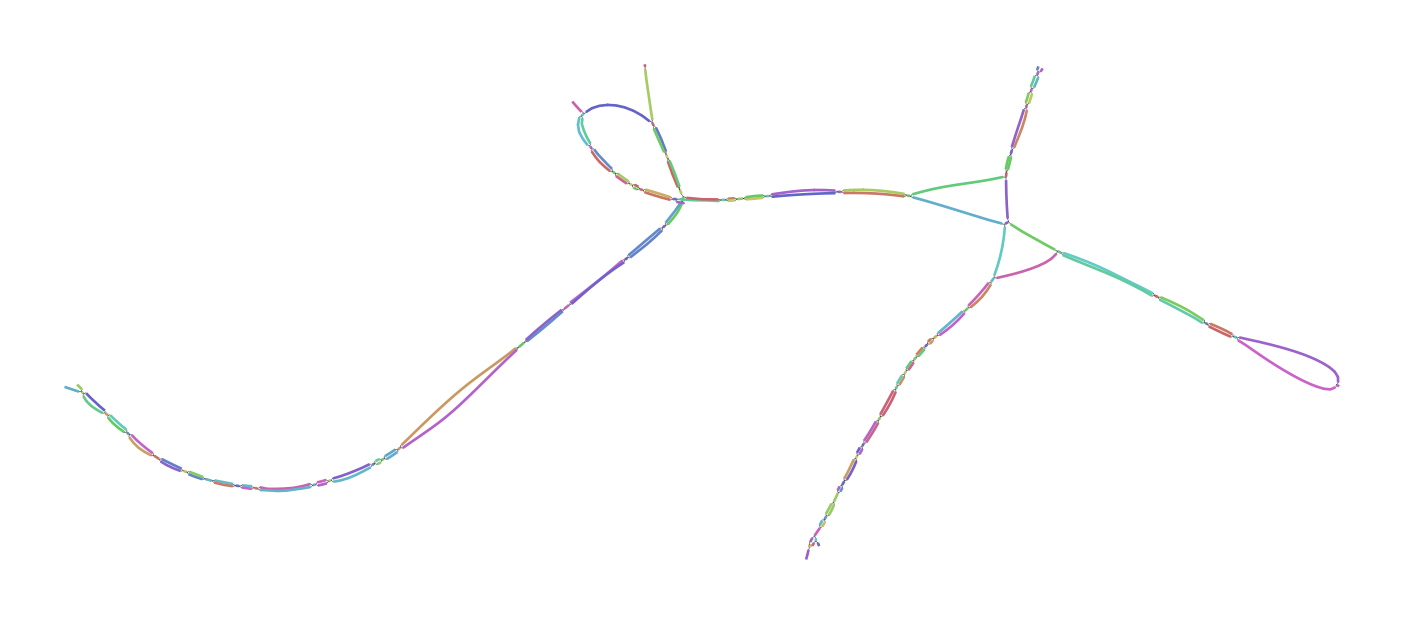

The data file committed next to this chart (first rows):
Node_Label, Sequence
k_173, CTCTCATCACTAGGAGTCCAGTCACAACTAAATGGTGCGG…
k_179, ATTCTCTCATCACTAGG
k_396, GTCAGTGGTTCGACGCTTCGGAGGAAGAGCCTCGAGATGC…
k_456, CTCGAGATGCCACGTGGACGAGGGCA
k_480, CGTGGACGAGGGCATGCCCACAGCACATCTTAACCTGGAC…
k_654, CCTGATAGGGTGCTGCAGAGGCCCACTGTATTGCTACTAA…
k_1552, TTATACCACATTTATGTGTGTAT
k_1570, ATTTATGTGTGTATTGATGGGTGTATAATAGTCAAGAGCG…
k_2435, CCGTAGACTTCTTCTTCCCCATACCAGCTTGCTACAGTCT…
k_2455, TTTTGGCATGCCGTAGACTTCTTC
k_2579, ACTGTGCATATTATGCAATGTTTATTCTTGTTTAGTGTGC…
k_2595, CCTCACATACTGTGCATATTAT
k_2824, ATGGATGACAACTTTGAATTCGG
k_2842, AACTTTGAATTCGGTCTTTGCCCGTGTGATGCTAGACCCT…
k_3097, AGTCCATCACTTTTTCCCTTCCTTATTGAGAGGTAAGTTT…
k_3099, CAGTCCATCACTTTT
k_3319, TCGATGGCATTGTGCGCGGCAATTGCCCCCACCCCCAGCA…
k_3323, ACTCGATGGCATTGTG
k_3325, GACTCGATGGCATTG
k_3403, TTGGGCTCATCACCCAGGTATGCACCCTTGAATCCAACTC…
k_3427, AGGTCACGGTGGTTGGGCTCATCACC
k_3895, CTGGACGGGAAGAGGTACACGCCTTCCCCACTTTCATCCA…
k_3907, TTCTGTCTGGACGGGAAGAG
k_4053, CCATTTGCTGCTAATACAACTTATTAGCGTAGCTCTGATG…
k_4057, TGCCATTTGCTGCTAA
k_4179, AAATGTATAAGCTAACCATGTCGTTACTGTGGCGGCTGGT…
k_4213, CCAATATCTTCATTTACAAATGTATAAGCTA
k_5245, TTCATCTCCTCTACAGGGATCTTTAACCCCGCTATGTCAA…
k_5275, ACCAACATGTTGCCCTTCATCTCCTCTAC
k_5323, GCCATGTTCCTTGTGGGCACAAAAACCAACATGTTGCC
k_5329, ACTGCCATGTTCCTTGT
k_6421, ACATGGATCCTTGCAACCCTATTGAAACTCTTATATGGAA…
k_6463, AGGAAGCCATCATCCCCACAGACATGGATCCTTGC
k_6619, TTTTGGGGCTTGCCCGCTTCATGTAGAATTTGCATCCCAT…
k_6695, AGGTCATAGTGGTAGTCCTTTGACCCGGTTGCTGTTTCCT…
k_6701, AACAGGTCATAGTGGTA
k_6737, CCGTACCTCTGTGCCTGTAACAGGTCATAGTG
k_6743, ATCCCGTACCTCTGTGC
k_6919, CTGGGTTATCAGCAAGCTGTCTTCCTCGTACAGGCTCCAA…
k_6929, TCCAGCTGGGTTATCAGCA
k_7049, ACTCGATGGCATTGGTGGCCACCACAACATATGGGGATTG…
k_7169, CTCTTTTCACATTTTAGACCTGTGTCAACAACTGTGTCTA…
k_7181, CTCACCCTCTTTTCACATTT
k_7261, TCTACGTCAGTCTTGACGTTCTTTAGGTAGTAC
k_7265, TTTCTACGTCAGTCTT
k_7336, GGGCCTATGCCTTGCAAACCAT
k_7352, GCCTTGCAAACCATATGAAATCATACCCAGTGAGGGGCCG…
k_7697, GTTATTTTTTGGGGCTTGCC
k_8515, GTAATGTATAACCTTTGTCAGGTATGTACAAACGGCCAGT…
k_8529, TTCCCTTGTAATGTATAACCT
k_9613, CCCCTTTCTCCACTTGAATCCAATCTTGTTGCCATCTTTG…
k_10141, TTGCCAATTGTCTGGACTGCTTCAAATAGGGCCATTATTA…
k_10147, GGGTTGCCAATTGTCTG
k_10464, AAAAAGTGAGGGCCT
k_10466, AAAAGTGAGGGCCTGCCACATTTCCCAATTGGCAAATGCA…
k_11408, GACAGCCCCACACCATTGACAGGCTGCAAGAA
k_11444, ACAGGCTGCAAGAAAGGGAAGAACTTCTCTTTTGCAGGCA…
k_11951, TTCTTTTCTTCTTCTTCTAATAAATCCTTCAACTTCAGGT…
k_11961, TTGGTTTCTTTTCTTCTTC
k_12161, TTTCCAGGGTTGAGGATTTTCTTTGTATTTAAATTTCCTT…
... 118 more rows
